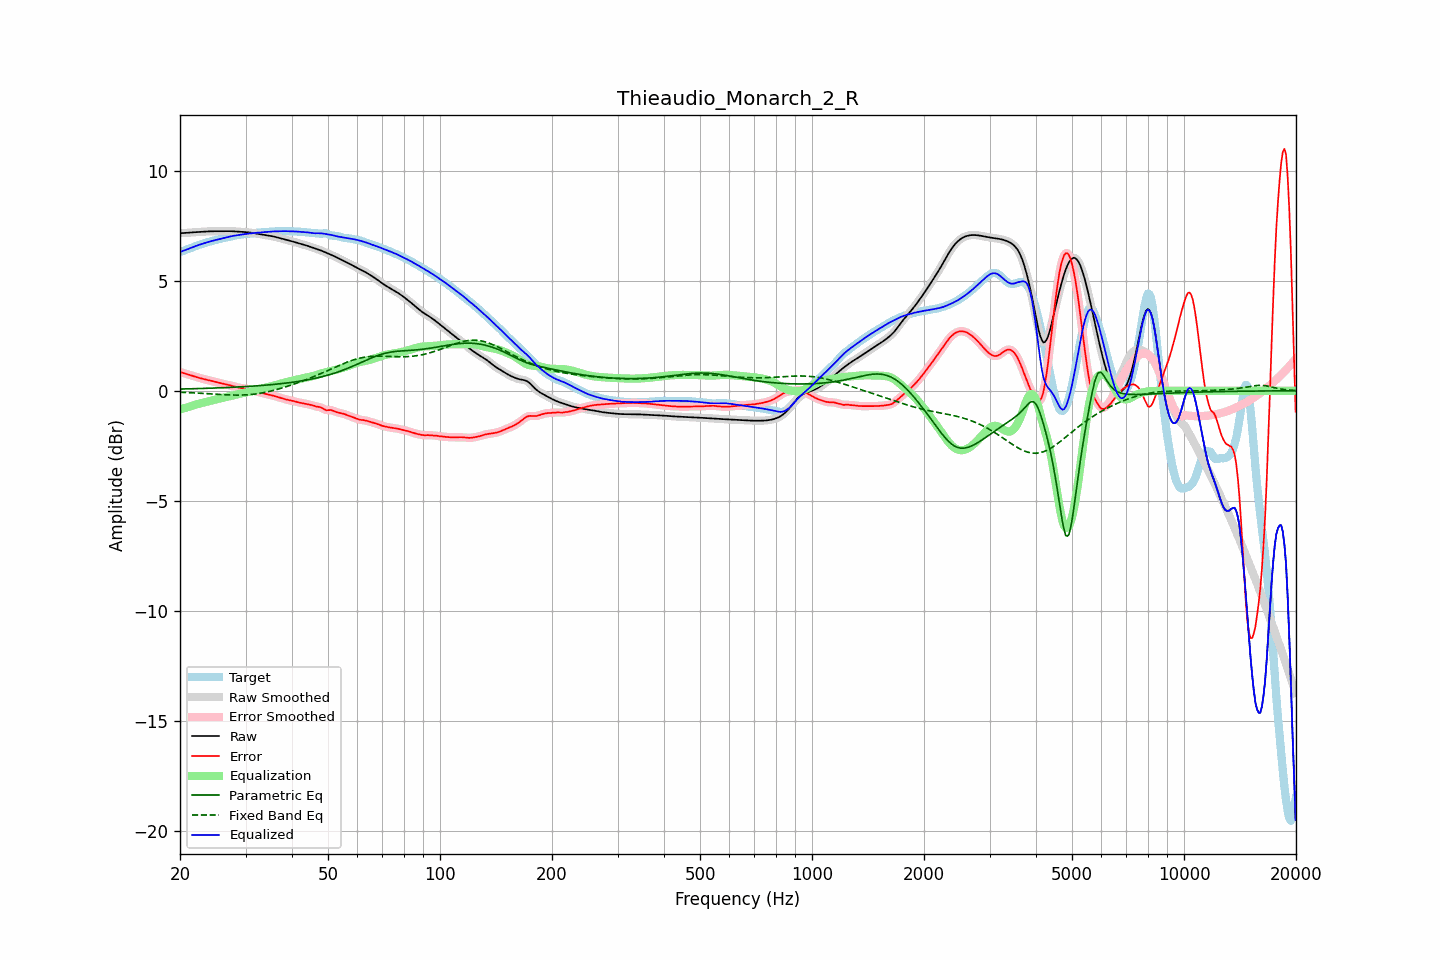

Data behind this chart, as committed beside it:
frequency, raw, error, smoothed, error_smoothed, equalization, parametric_eq, fixed_band_eq, equalized_raw, equalized_smoothed, target
20.00, 7.16, 0.85, 7.16, 0.85, -0.86, 0.08, -0.07, 6.30, 6.30, 6.31
20.20, 7.16, 0.83, 7.16, 0.83, -0.83, 0.08, -0.07, 6.33, 6.33, 6.33
20.40, 7.17, 0.81, 7.17, 0.81, -0.81, 0.08, -0.07, 6.36, 6.36, 6.36
20.61, 7.17, 0.79, 7.17, 0.79, -0.79, 0.08, -0.08, 6.39, 6.39, 6.39
20.81, 7.18, 0.77, 7.18, 0.76, -0.76, 0.08, -0.08, 6.42, 6.42, 6.41
21.02, 7.19, 0.74, 7.18, 0.74, -0.74, 0.09, -0.08, 6.45, 6.44, 6.44
21.23, 7.19, 0.72, 7.19, 0.72, -0.72, 0.09, -0.09, 6.47, 6.47, 6.47
21.44, 7.20, 0.70, 7.20, 0.70, -0.69, 0.09, -0.09, 6.50, 6.50, 6.50
21.66, 7.20, 0.67, 7.20, 0.67, -0.67, 0.09, -0.10, 6.53, 6.53, 6.53
21.87, 7.21, 0.65, 7.21, 0.65, -0.65, 0.09, -0.10, 6.56, 6.56, 6.56
22.09, 7.21, 0.63, 7.21, 0.63, -0.63, 0.10, -0.10, 6.58, 6.58, 6.59
22.31, 7.22, 0.60, 7.22, 0.60, -0.60, 0.10, -0.11, 6.61, 6.61, 6.61
22.54, 7.22, 0.58, 7.22, 0.58, -0.58, 0.10, -0.11, 6.64, 6.64, 6.64
22.76, 7.22, 0.56, 7.22, 0.56, -0.56, 0.10, -0.12, 6.66, 6.66, 6.66
22.99, 7.23, 0.55, 7.23, 0.55, -0.55, 0.10, -0.12, 6.68, 6.68, 6.68
23.22, 7.23, 0.53, 7.23, 0.53, -0.53, 0.11, -0.12, 6.71, 6.71, 6.71
23.45, 7.24, 0.51, 7.24, 0.51, -0.51, 0.11, -0.13, 6.73, 6.73, 6.73
23.69, 7.24, 0.49, 7.24, 0.49, -0.49, 0.11, -0.13, 6.75, 6.75, 6.75
23.92, 7.25, 0.48, 7.25, 0.48, -0.48, 0.11, -0.14, 6.77, 6.77, 6.77
24.16, 7.25, 0.46, 7.25, 0.46, -0.46, 0.12, -0.14, 6.79, 6.79, 6.79
24.40, 7.25, 0.44, 7.25, 0.44, -0.44, 0.12, -0.15, 6.81, 6.81, 6.81
24.65, 7.25, 0.42, 7.25, 0.42, -0.42, 0.12, -0.15, 6.83, 6.83, 6.83
24.89, 7.25, 0.40, 7.25, 0.40, -0.40, 0.12, -0.16, 6.85, 6.85, 6.85
25.14, 7.25, 0.38, 7.25, 0.38, -0.38, 0.13, -0.16, 6.87, 6.87, 6.87
25.39, 7.25, 0.36, 7.25, 0.36, -0.36, 0.13, -0.16, 6.89, 6.89, 6.89
25.65, 7.25, 0.34, 7.25, 0.34, -0.35, 0.13, -0.17, 6.90, 6.90, 6.90
25.91, 7.25, 0.33, 7.25, 0.33, -0.33, 0.14, -0.17, 6.92, 6.92, 6.92
26.16, 7.25, 0.31, 7.25, 0.31, -0.31, 0.14, -0.18, 6.94, 6.94, 6.94
26.43, 7.25, 0.30, 7.25, 0.30, -0.30, 0.14, -0.18, 6.96, 6.96, 6.95
26.69, 7.26, 0.28, 7.26, 0.28, -0.28, 0.15, -0.18, 6.97, 6.97, 6.97
26.96, 7.26, 0.27, 7.26, 0.27, -0.26, 0.15, -0.19, 6.99, 6.99, 6.99
27.23, 7.26, 0.25, 7.26, 0.25, -0.25, 0.15, -0.19, 7.01, 7.01, 7.01
27.50, 7.25, 0.23, 7.25, 0.23, -0.23, 0.16, -0.19, 7.02, 7.02, 7.02
27.77, 7.25, 0.21, 7.25, 0.21, -0.21, 0.16, -0.19, 7.04, 7.04, 7.04
28.05, 7.24, 0.19, 7.24, 0.19, -0.19, 0.16, -0.20, 7.05, 7.05, 7.05
28.33, 7.24, 0.17, 7.24, 0.17, -0.17, 0.17, -0.20, 7.06, 7.07, 7.07
28.62, 7.23, 0.15, 7.23, 0.15, -0.16, 0.17, -0.20, 7.08, 7.08, 7.08
28.90, 7.23, 0.14, 7.23, 0.14, -0.14, 0.17, -0.20, 7.09, 7.09, 7.09
29.19, 7.22, 0.12, 7.22, 0.12, -0.12, 0.18, -0.20, 7.10, 7.10, 7.10
29.48, 7.22, 0.11, 7.22, 0.11, -0.11, 0.18, -0.19, 7.11, 7.11, 7.11
29.78, 7.22, 0.10, 7.22, 0.10, -0.10, 0.19, -0.19, 7.12, 7.12, 7.12
30.08, 7.21, 0.09, 7.21, 0.09, -0.08, 0.19, -0.19, 7.13, 7.13, 7.13
30.38, 7.21, 0.07, 7.21, 0.07, -0.07, 0.20, -0.18, 7.14, 7.14, 7.14
30.68, 7.20, 0.05, 7.20, 0.05, -0.05, 0.20, -0.18, 7.15, 7.15, 7.14
30.99, 7.19, 0.03, 7.19, 0.03, -0.03, 0.20, -0.17, 7.15, 7.15, 7.15
31.30, 7.18, 0.02, 7.18, 0.02, -0.02, 0.21, -0.16, 7.16, 7.16, 7.16
31.61, 7.17, -0.00, 7.17, -0.00, 0.00, 0.21, -0.16, 7.17, 7.17, 7.17
31.93, 7.15, -0.02, 7.15, -0.02, 0.02, 0.22, -0.15, 7.18, 7.18, 7.18
32.24, 7.14, -0.04, 7.14, -0.04, 0.04, 0.22, -0.14, 7.18, 7.18, 7.18
32.57, 7.13, -0.06, 7.13, -0.06, 0.06, 0.23, -0.12, 7.19, 7.19, 7.19
32.89, 7.11, -0.08, 7.11, -0.08, 0.08, 0.24, -0.11, 7.20, 7.20, 7.20
33.22, 7.10, -0.10, 7.10, -0.10, 0.10, 0.24, -0.10, 7.20, 7.20, 7.20
33.55, 7.09, -0.12, 7.09, -0.12, 0.12, 0.25, -0.09, 7.21, 7.21, 7.21
33.89, 7.08, -0.14, 7.08, -0.14, 0.14, 0.25, -0.07, 7.21, 7.21, 7.21
34.23, 7.06, -0.16, 7.06, -0.16, 0.15, 0.26, -0.06, 7.22, 7.22, 7.22
34.57, 7.05, -0.17, 7.05, -0.17, 0.17, 0.27, -0.04, 7.23, 7.23, 7.22
34.92, 7.04, -0.19, 7.04, -0.19, 0.19, 0.27, -0.02, 7.23, 7.23, 7.23
35.27, 7.03, -0.20, 7.03, -0.20, 0.21, 0.28, -0.00, 7.24, 7.24, 7.23
35.62, 7.01, -0.22, 7.01, -0.22, 0.23, 0.29, 0.01, 7.24, 7.24, 7.24
35.97, 7.00, -0.25, 7.00, -0.25, 0.25, 0.29, 0.03, 7.24, 7.24, 7.24
... 635 more rows
